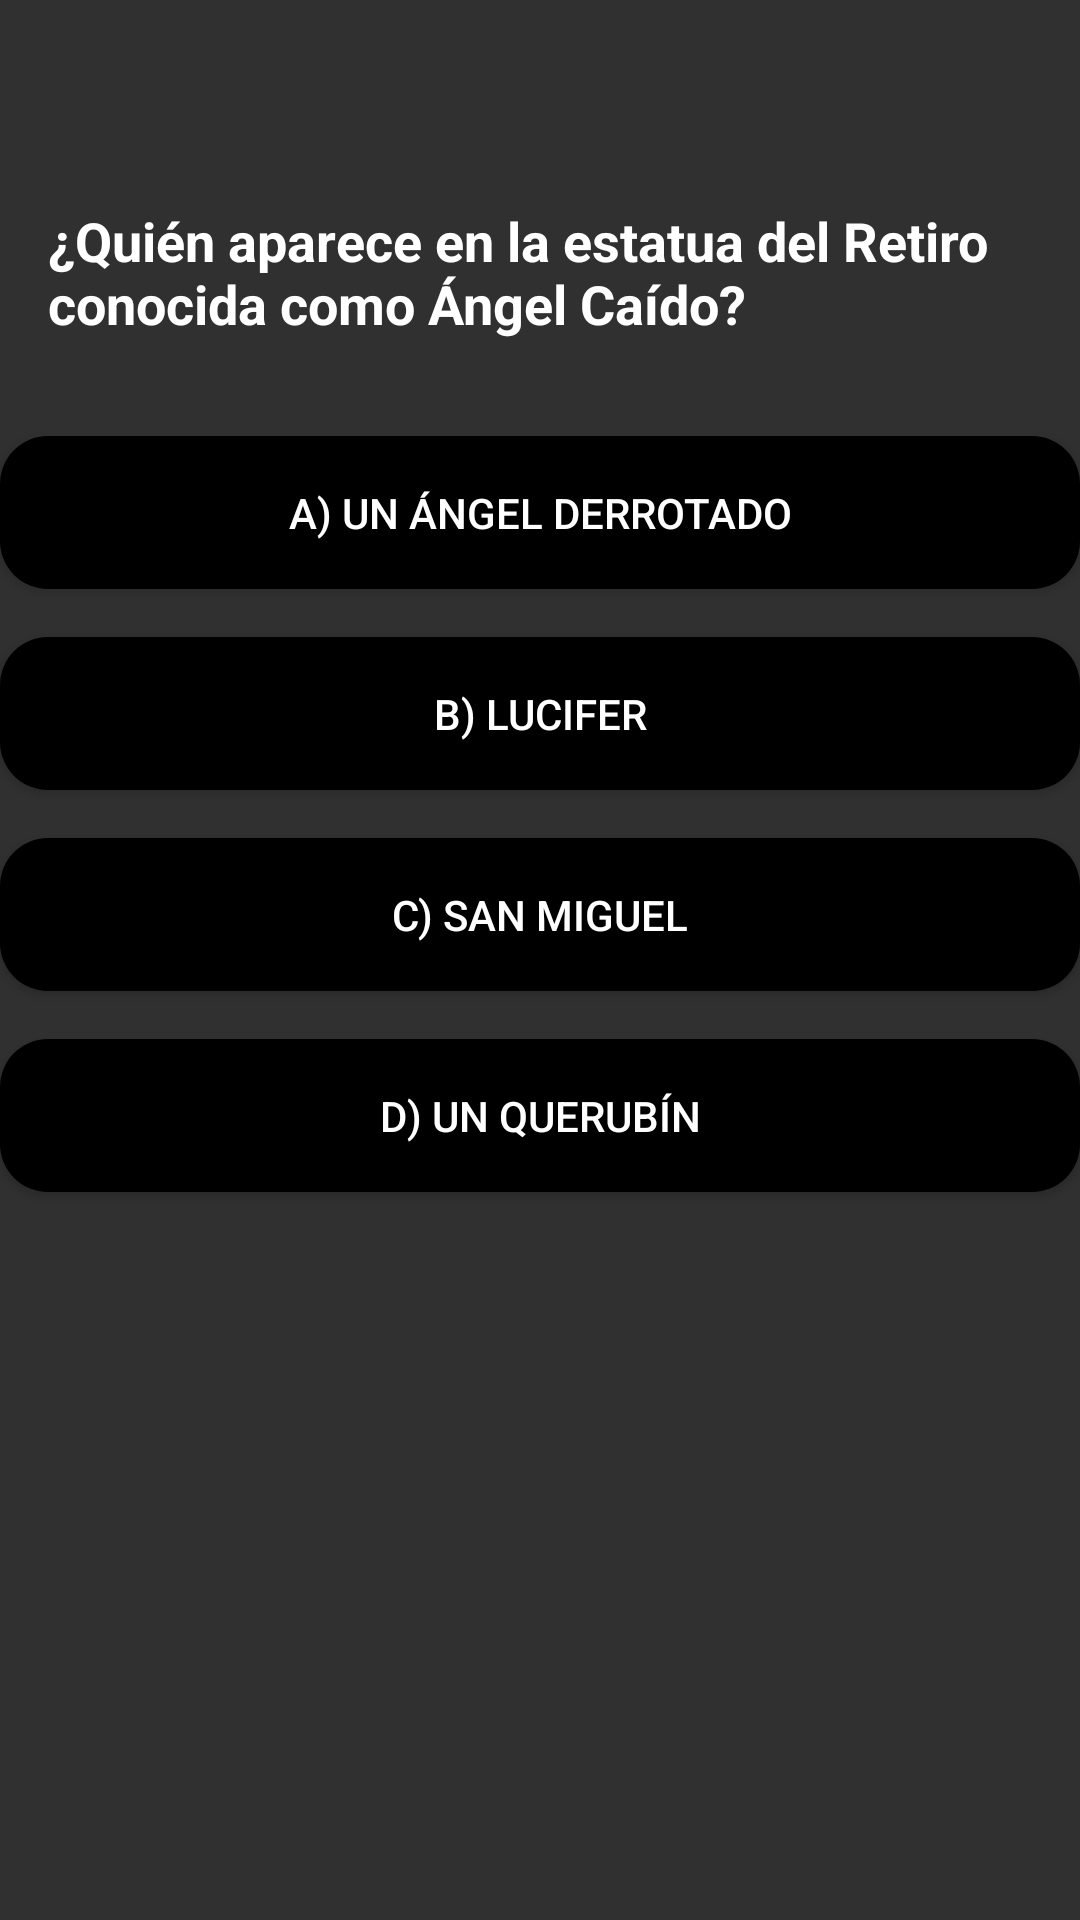

This screen was rendered from an Android layout file. Write that file and the resources it references.
<!-- AndroidManifest.xml: application theme Theme.AppCompat -->
<!-- res/layout/pagina_9.xml -->
<?xml version="1.0" encoding="utf-8"?>
<androidx.constraintlayout.widget.ConstraintLayout xmlns:android="http://schemas.android.com/apk/res/android"
    xmlns:tools="http://schemas.android.com/tools"
    xmlns:app="http://schemas.android.com/apk/res-auto"
    android:layout_width="match_parent"
    android:layout_height="match_parent"
    android:background="@drawable/notch"
    tools:context=".pagina_9">

    
    <TextView
        android:id="@+id/textView8"
        android:layout_width="0dp"
        android:layout_height="wrap_content"
        android:layout_marginTop="52dp"
        android:padding="16dp"
        android:text="¿Quién aparece en la estatua del Retiro conocida como Ángel Caído?"
        android:textColor="@android:color/white"
        android:textSize="18sp"
        android:textStyle="bold"
        app:layout_constraintEnd_toEndOf="parent"
        app:layout_constraintStart_toStartOf="parent"
        app:layout_constraintTop_toTopOf="parent" />

    
    <Button
        android:id="@+id/checkBox32"
        android:layout_width="0dp"
        android:layout_height="wrap_content"
        android:layout_marginTop="16dp"
        android:padding="16dp"
        android:text="a) Un ángel derrotado"
        android:textColor="@android:color/white"
        android:background="@drawable/rounded_button"
        app:layout_constraintEnd_toEndOf="parent"
        app:layout_constraintStart_toStartOf="parent"
        app:layout_constraintTop_toBottomOf="@id/textView8" />

    
    <Button
        android:id="@+id/checkBox33"
        android:layout_width="0dp"
        android:layout_height="wrap_content"
        android:layout_marginTop="16dp"
        android:padding="16dp"
        android:text="b) Lucifer"
        android:textColor="@android:color/white"
        android:background="@drawable/rounded_button"
        app:layout_constraintEnd_toEndOf="parent"
        app:layout_constraintStart_toStartOf="parent"
        app:layout_constraintTop_toBottomOf="@id/checkBox32" />

    
    <Button
        android:id="@+id/checkBox34"
        android:layout_width="0dp"
        android:layout_height="wrap_content"
        android:layout_marginTop="16dp"
        android:padding="16dp"
        android:text="c) San Miguel"
        android:textColor="@android:color/white"
        android:background="@drawable/rounded_button"
        app:layout_constraintEnd_toEndOf="parent"
        app:layout_constraintStart_toStartOf="parent"
        app:layout_constraintTop_toBottomOf="@id/checkBox33" />

    
    <Button
        android:id="@+id/checkBox35"
        android:layout_width="0dp"
        android:layout_height="wrap_content"
        android:layout_marginTop="16dp"
        android:padding="16dp"
        android:text="d) Un querubín"
        android:textColor="@android:color/white"
        android:background="@drawable/rounded_button"
        app:layout_constraintEnd_toEndOf="parent"
        app:layout_constraintStart_toStartOf="parent"
        app:layout_constraintTop_toBottomOf="@id/checkBox34" />

</androidx.constraintlayout.widget.ConstraintLayout>
<!-- resources referenced by this layout -->
<resources>
  <!-- drawable rounded_button (drawable) -->
  <selector xmlns:android="http://schemas.android.com/apk/res/android">
      <item android:state_pressed="true">
          <shape android:shape="rectangle">
              <solid android:color="@android:color/darker_gray" />
              <corners android:radius="16dp" />
          </shape>
      </item>
      <item>
          <shape android:shape="rectangle">
              <solid android:color="@android:color/black" />
              <corners android:radius="16dp" />
          </shape>
      </item>
  </selector>
</resources>
